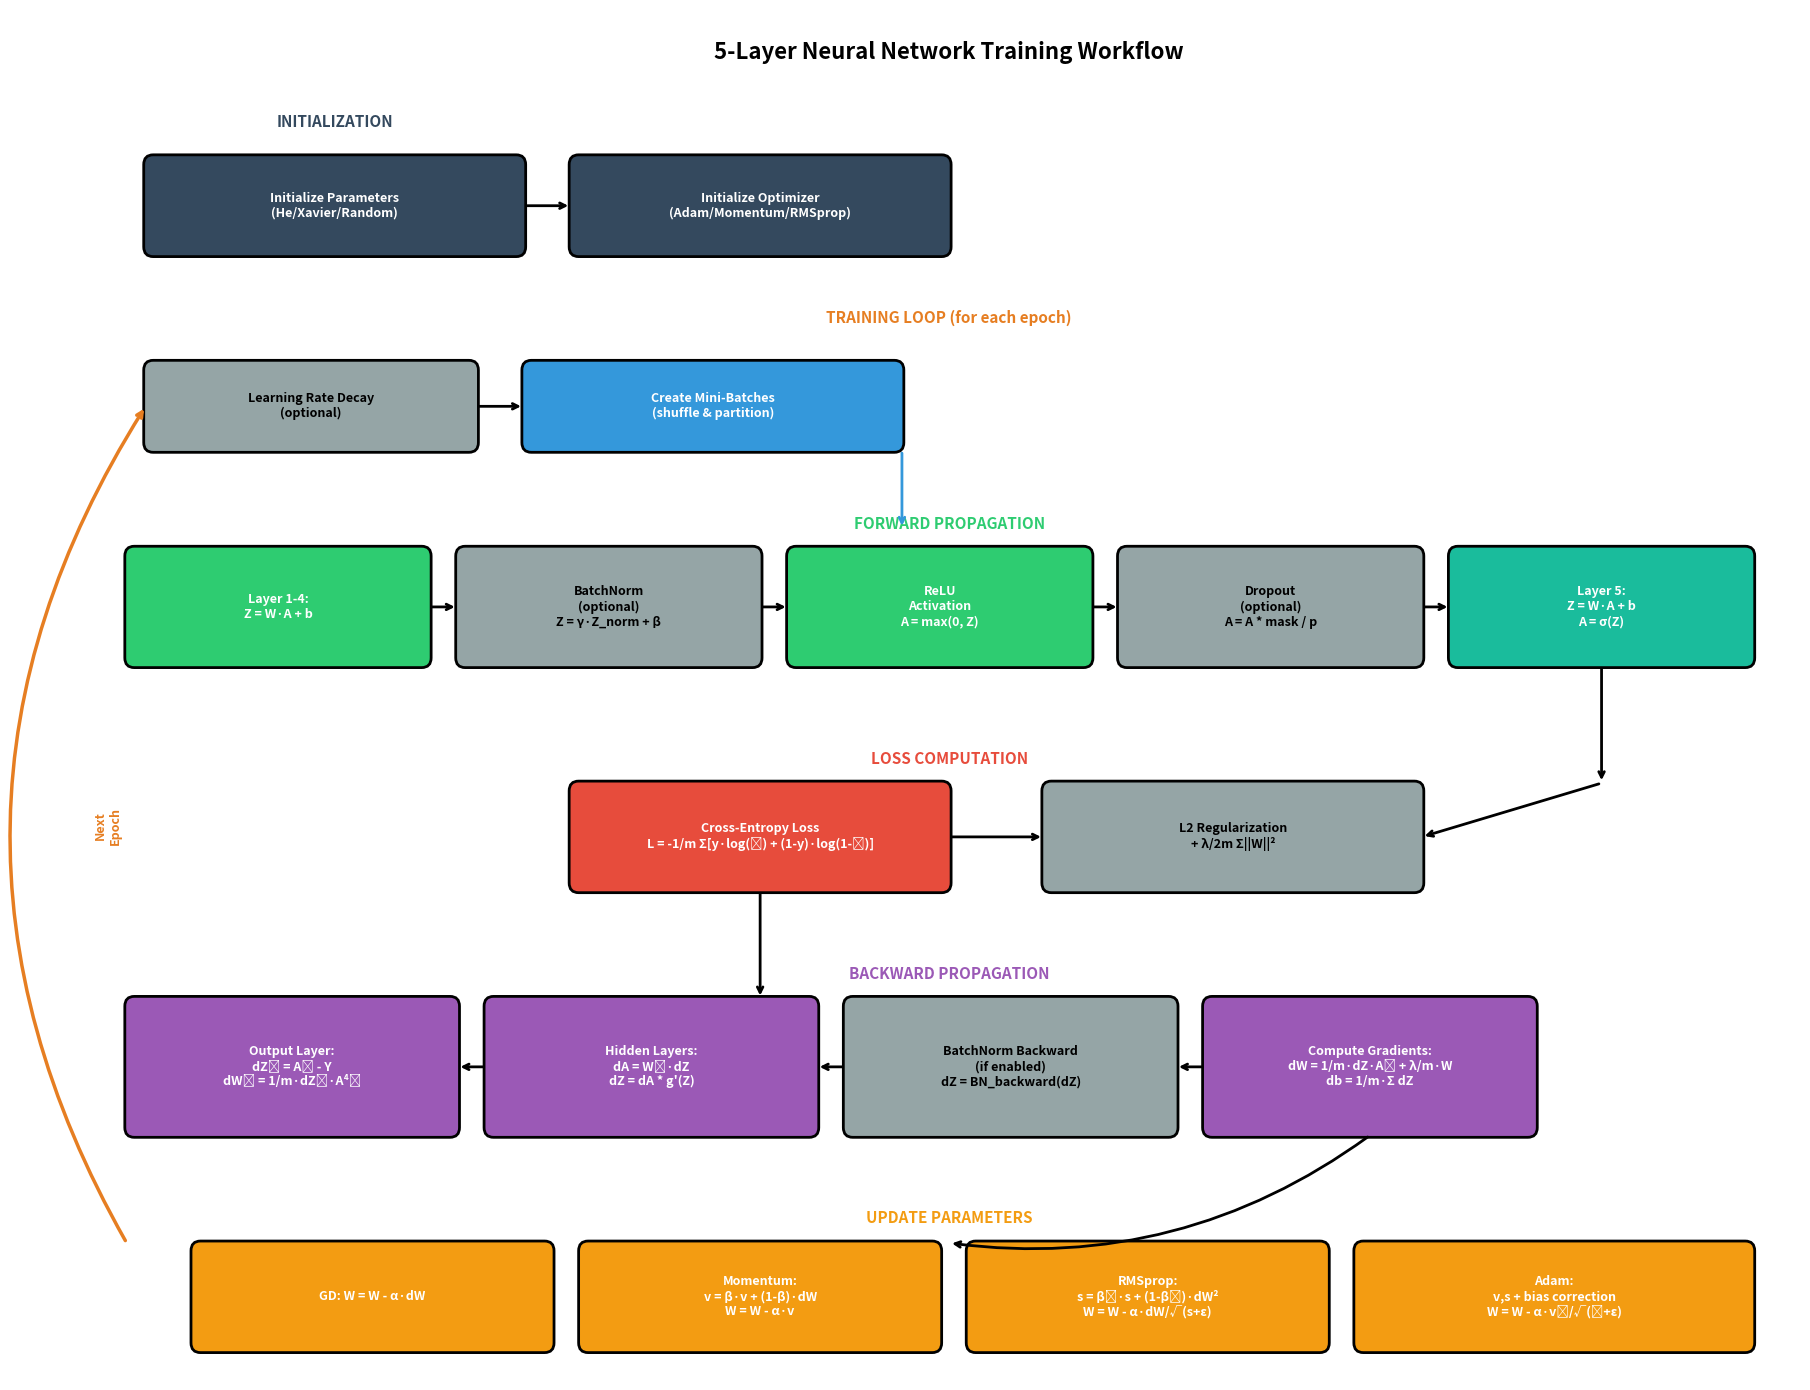
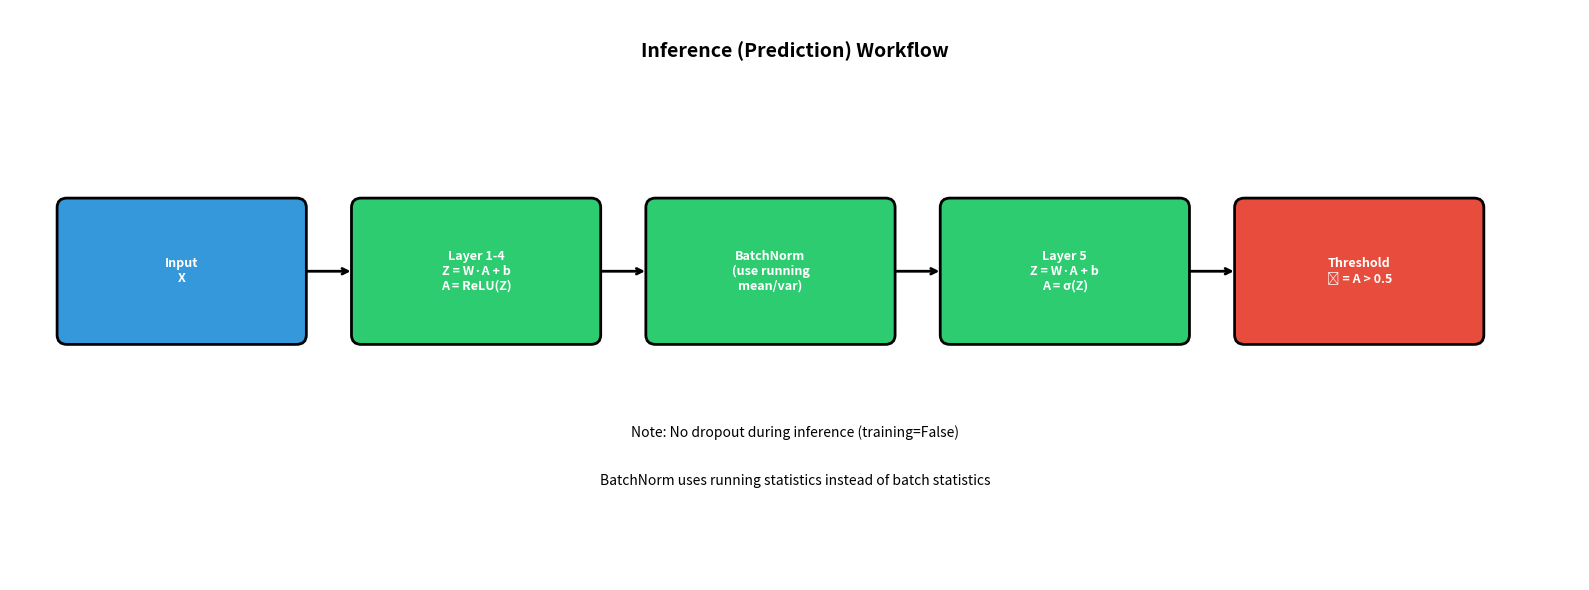
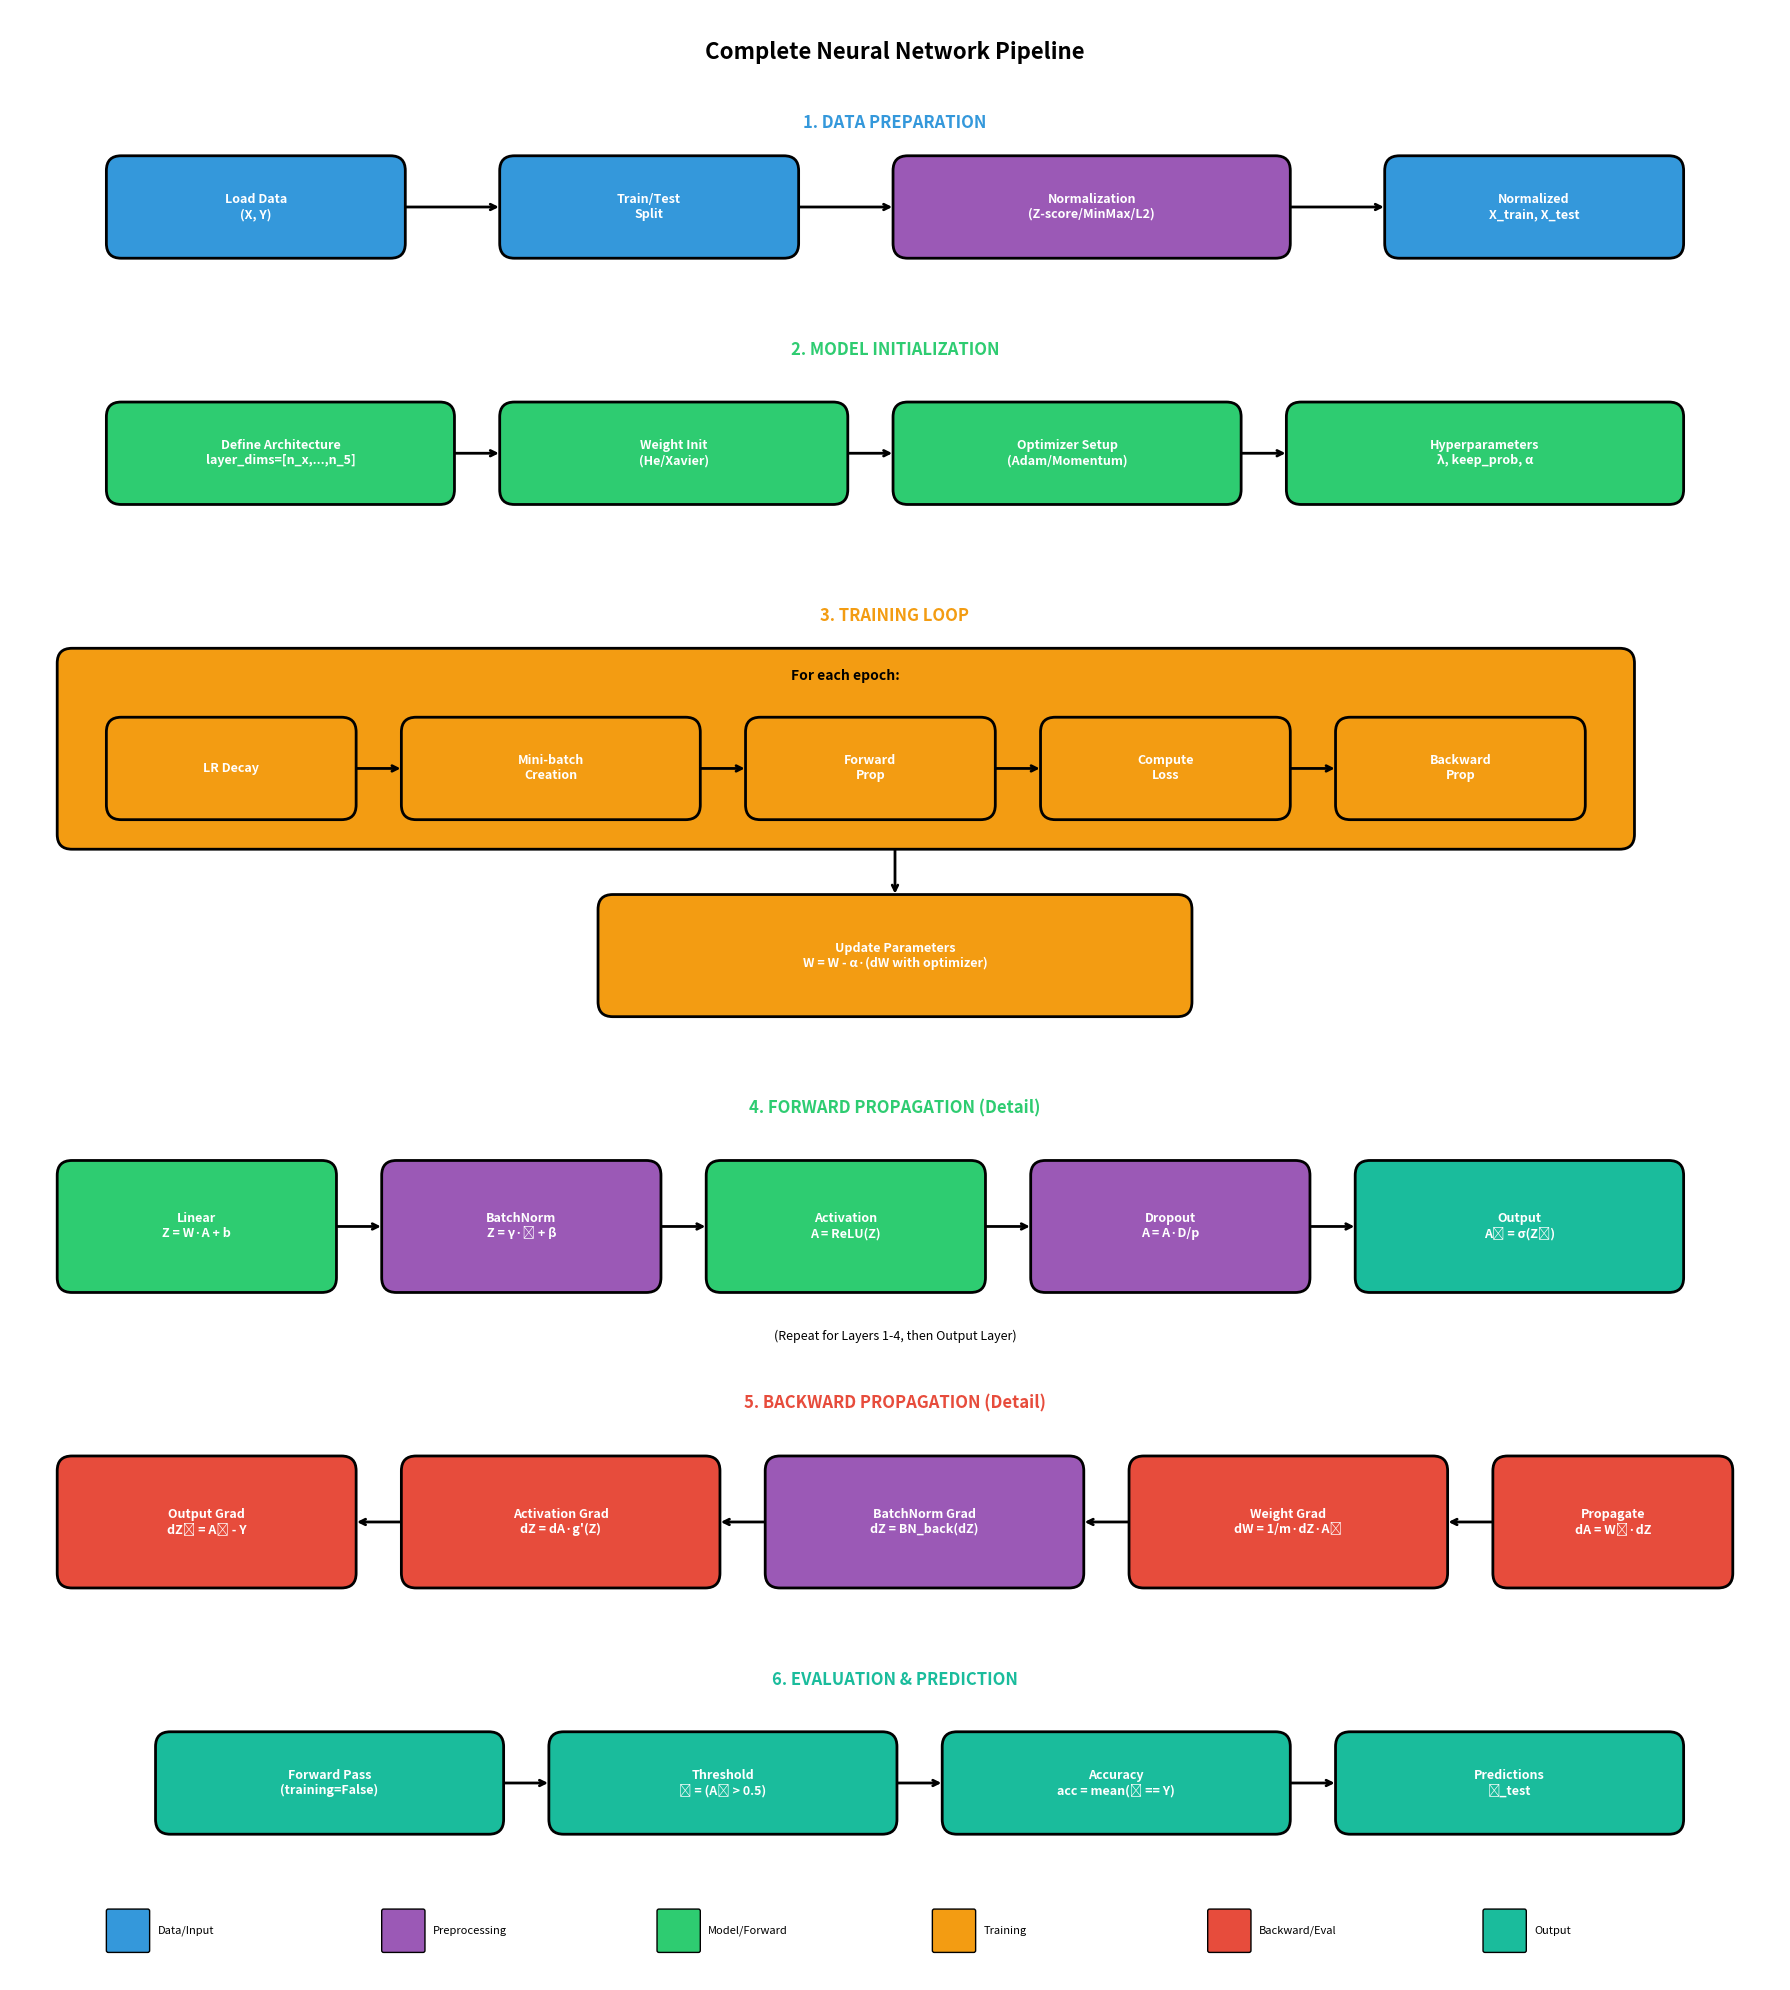

The script that saved these images, in order:
import matplotlib.pyplot as plt
import matplotlib.patches as mpatches
from matplotlib.patches import FancyBboxPatch, FancyArrowPatch
import numpy as np


def draw_training_workflow(figsize=(18, 14)):
    """
    Draw the complete training workflow for the 5-Layer Neural Network.
    """
    fig, ax = plt.subplots(figsize=figsize)
    ax.set_xlim(0, 18)
    ax.set_ylim(0, 14)
    ax.axis('off')

    # Colors
    colors = {
        'input': '#3498db',
        'forward': '#2ecc71',
        'loss': '#e74c3c',
        'backward': '#9b59b6',
        'update': '#f39c12',
        'output': '#1abc9c',
        'decision': '#e67e22',
        'process': '#34495e',
        'optional': '#95a5a6'
    }

    def draw_box(x, y, width, height, text, color, fontsize=9, textcolor='white'):
        rect = FancyBboxPatch((x, y), width, height,
                              boxstyle="round,pad=0.02,rounding_size=0.1",
                              facecolor=color, edgecolor='black', linewidth=2)
        ax.add_patch(rect)
        ax.text(x + width/2, y + height/2, text,
                ha='center', va='center', fontsize=fontsize,
                fontweight='bold', color=textcolor, wrap=True)

    def draw_arrow(start, end, color='black', style='->', connectionstyle='arc3,rad=0'):
        ax.annotate('', xy=end, xytext=start,
                    arrowprops=dict(arrowstyle=style, lw=2, color=color,
                                  connectionstyle=connectionstyle))

    # Title
    ax.text(9, 13.5, '5-Layer Neural Network Training Workflow',
            fontsize=16, fontweight='bold', ha='center')

    # ==================== INITIALIZATION SECTION ====================
    ax.text(2.5, 12.8, 'INITIALIZATION', fontsize=11, fontweight='bold',
            ha='center', color=colors['process'])

    draw_box(0.5, 11.5, 4, 1, 'Initialize Parameters\n(He/Xavier/Random)', colors['process'])
    draw_box(5, 11.5, 4, 1, 'Initialize Optimizer\n(Adam/Momentum/RMSprop)', colors['process'])

    draw_arrow((4.5, 12), (5, 12))

    # ==================== TRAINING LOOP ====================
    ax.text(9, 10.8, 'TRAINING LOOP (for each epoch)', fontsize=11, fontweight='bold',
            ha='center', color=colors['decision'])

    # Learning rate decay
    draw_box(0.5, 9.5, 3.5, 0.9, 'Learning Rate Decay\n(optional)', colors['optional'], textcolor='black')

    # Mini-batch creation
    draw_box(4.5, 9.5, 4, 0.9, 'Create Mini-Batches\n(shuffle & partition)', colors['input'])

    draw_arrow((4, 9.95), (4.5, 9.95))

    # ==================== FORWARD PROPAGATION ====================
    ax.text(9, 8.7, 'FORWARD PROPAGATION', fontsize=11, fontweight='bold',
            ha='center', color=colors['forward'])

    # Forward prop steps
    y_forward = 7.3
    box_h = 1.2

    draw_box(0.3, y_forward, 3.2, box_h,
             'Layer 1-4:\nZ = W·A + b', colors['forward'])

    draw_box(3.8, y_forward, 3.2, box_h,
             'BatchNorm\n(optional)\nZ = γ·Z_norm + β', colors['optional'], textcolor='black')

    draw_box(7.3, y_forward, 3.2, box_h,
             'ReLU\nActivation\nA = max(0, Z)', colors['forward'])

    draw_box(10.8, y_forward, 3.2, box_h,
             'Dropout\n(optional)\nA = A * mask / p', colors['optional'], textcolor='black')

    draw_box(14.3, y_forward, 3.2, box_h,
             'Layer 5:\nZ = W·A + b\nA = σ(Z)', colors['output'])

    # Forward arrows
    draw_arrow((3.5, y_forward + box_h/2), (3.8, y_forward + box_h/2))
    draw_arrow((7, y_forward + box_h/2), (7.3, y_forward + box_h/2))
    draw_arrow((10.5, y_forward + box_h/2), (10.8, y_forward + box_h/2))
    draw_arrow((14, y_forward + box_h/2), (14.3, y_forward + box_h/2))

    # ==================== LOSS COMPUTATION ====================
    ax.text(9, 6.3, 'LOSS COMPUTATION', fontsize=11, fontweight='bold',
            ha='center', color=colors['loss'])

    draw_box(5, 5, 4, 1.1,
             'Cross-Entropy Loss\nL = -1/m Σ[y·log(ŷ) + (1-y)·log(1-ŷ)]', colors['loss'])

    draw_box(10, 5, 4, 1.1,
             'L2 Regularization\n+ λ/2m Σ||W||²', colors['optional'], textcolor='black')

    draw_arrow((15.9, y_forward), (15.9, 6.1), connectionstyle='arc3,rad=0')
    draw_arrow((15.9, 6.1), (14, 5.55), connectionstyle='arc3,rad=0')
    draw_arrow((9, 5.55), (10, 5.55))

    # ==================== BACKWARD PROPAGATION ====================
    ax.text(9, 4.1, 'BACKWARD PROPAGATION', fontsize=11, fontweight='bold',
            ha='center', color=colors['backward'])

    y_back = 2.5
    box_h = 1.4

    draw_box(0.3, y_back, 3.5, box_h,
             'Output Layer:\ndZ⁵ = A⁵ - Y\ndW⁵ = 1/m·dZ⁵·A⁴ᵀ', colors['backward'])

    draw_box(4.1, y_back, 3.5, box_h,
             'Hidden Layers:\ndA = Wᵀ·dZ\ndZ = dA * g\'(Z)', colors['backward'])

    draw_box(7.9, y_back, 3.5, box_h,
             'BatchNorm Backward\n(if enabled)\ndZ = BN_backward(dZ)', colors['optional'], textcolor='black')

    draw_box(11.7, y_back, 3.5, box_h,
             'Compute Gradients:\ndW = 1/m·dZ·Aᵀ + λ/m·W\ndb = 1/m·Σ dZ', colors['backward'])

    # Backward arrows (reversed)
    draw_arrow((4.1, y_back + box_h/2), (3.8, y_back + box_h/2))
    draw_arrow((7.9, y_back + box_h/2), (7.6, y_back + box_h/2))
    draw_arrow((11.7, y_back + box_h/2), (11.4, y_back + box_h/2))

    # Arrow from loss to backward
    draw_arrow((7, 5), (7, 3.9), connectionstyle='arc3,rad=0')

    # ==================== UPDATE PARAMETERS ====================
    ax.text(9, 1.6, 'UPDATE PARAMETERS', fontsize=11, fontweight='bold',
            ha='center', color=colors['update'])

    draw_box(1, 0.3, 3.8, 1.1,
             'GD: W = W - α·dW', colors['update'])

    draw_box(5.1, 0.3, 3.8, 1.1,
             'Momentum:\nv = β·v + (1-β)·dW\nW = W - α·v', colors['update'])

    draw_box(9.2, 0.3, 3.8, 1.1,
             'RMSprop:\ns = β₂·s + (1-β₂)·dW²\nW = W - α·dW/√(s+ε)', colors['update'])

    draw_box(13.3, 0.3, 4.2, 1.1,
             'Adam:\nv,s + bias correction\nW = W - α·v̂/√(ŝ+ε)', colors['update'])

    # Arrow from gradients to update
    draw_arrow((13.45, y_back), (9, 1.4), connectionstyle='arc3,rad=-0.2')

    # Loop back arrow
    ax.annotate('', xy=(0.5, 9.95), xytext=(0.3, 1.4),
                arrowprops=dict(arrowstyle='->', lw=2.5, color=colors['decision'],
                              connectionstyle='arc3,rad=-0.3'))
    ax.text(0.1, 5.5, 'Next\nEpoch', fontsize=9, fontweight='bold',
            ha='center', color=colors['decision'], rotation=90)

    # Mini-batch loop arrow
    draw_arrow((8.5, 9.5), (8.5, 8.7), color=colors['input'])

    plt.tight_layout()
    return fig, ax


def draw_inference_workflow(figsize=(16, 6)):
    """
    Draw the inference (prediction) workflow.
    """
    fig, ax = plt.subplots(figsize=figsize)
    ax.set_xlim(0, 16)
    ax.set_ylim(0, 6)
    ax.axis('off')

    colors = {
        'input': '#3498db',
        'forward': '#2ecc71',
        'output': '#1abc9c',
        'decision': '#e74c3c'
    }

    def draw_box(x, y, width, height, text, color, fontsize=9):
        rect = FancyBboxPatch((x, y), width, height,
                              boxstyle="round,pad=0.02,rounding_size=0.1",
                              facecolor=color, edgecolor='black', linewidth=2)
        ax.add_patch(rect)
        ax.text(x + width/2, y + height/2, text,
                ha='center', va='center', fontsize=fontsize,
                fontweight='bold', color='white', wrap=True)

    def draw_arrow(start, end):
        ax.annotate('', xy=end, xytext=start,
                    arrowprops=dict(arrowstyle='->', lw=2, color='black'))

    # Title
    ax.text(8, 5.5, 'Inference (Prediction) Workflow', fontsize=14, fontweight='bold', ha='center')

    # Workflow boxes
    y = 2.5
    h = 1.5

    draw_box(0.5, y, 2.5, h, 'Input\nX', colors['input'])
    draw_box(3.5, y, 2.5, h, 'Layer 1-4\nZ = W·A + b\nA = ReLU(Z)', colors['forward'])
    draw_box(6.5, y, 2.5, h, 'BatchNorm\n(use running\nmean/var)', colors['forward'])
    draw_box(9.5, y, 2.5, h, 'Layer 5\nZ = W·A + b\nA = σ(Z)', colors['forward'])
    draw_box(12.5, y, 2.5, h, 'Threshold\nŷ = A > 0.5', colors['decision'])

    # Arrows
    draw_arrow((3, y + h/2), (3.5, y + h/2))
    draw_arrow((6, y + h/2), (6.5, y + h/2))
    draw_arrow((9, y + h/2), (9.5, y + h/2))
    draw_arrow((12, y + h/2), (12.5, y + h/2))

    # Notes
    ax.text(8, 1.5, 'Note: No dropout during inference (training=False)',
            fontsize=10, ha='center', style='italic')
    ax.text(8, 1.0, 'BatchNorm uses running statistics instead of batch statistics',
            fontsize=10, ha='center', style='italic')

    plt.tight_layout()
    return fig, ax


def draw_complete_pipeline(figsize=(18, 20)):
    """
    Draw the complete ML pipeline including data preprocessing, training, and evaluation.
    """
    fig, ax = plt.subplots(figsize=figsize)
    ax.set_xlim(0, 18)
    ax.set_ylim(0, 20)
    ax.axis('off')

    colors = {
        'data': '#3498db',
        'preprocess': '#9b59b6',
        'model': '#2ecc71',
        'train': '#f39c12',
        'eval': '#e74c3c',
        'output': '#1abc9c',
        'arrow': '#34495e'
    }

    def draw_box(x, y, width, height, text, color, fontsize=9, textcolor='white'):
        rect = FancyBboxPatch((x, y), width, height,
                              boxstyle="round,pad=0.02,rounding_size=0.15",
                              facecolor=color, edgecolor='black', linewidth=2)
        ax.add_patch(rect)
        ax.text(x + width/2, y + height/2, text,
                ha='center', va='center', fontsize=fontsize,
                fontweight='bold', color=textcolor, wrap=True)

    def draw_arrow(start, end, color='black'):
        ax.annotate('', xy=end, xytext=start,
                    arrowprops=dict(arrowstyle='->', lw=2, color=color))

    # Title
    ax.text(9, 19.5, 'Complete Neural Network Pipeline', fontsize=16, fontweight='bold', ha='center')

    # ==================== PHASE 1: DATA ====================
    ax.text(9, 18.8, '1. DATA PREPARATION', fontsize=12, fontweight='bold', ha='center', color=colors['data'])

    draw_box(1, 17.5, 3, 1, 'Load Data\n(X, Y)', colors['data'])
    draw_box(5, 17.5, 3, 1, 'Train/Test\nSplit', colors['data'])
    draw_box(9, 17.5, 4, 1, 'Normalization\n(Z-score/MinMax/L2)', colors['preprocess'])
    draw_box(14, 17.5, 3, 1, 'Normalized\nX_train, X_test', colors['data'])

    draw_arrow((4, 18), (5, 18))
    draw_arrow((8, 18), (9, 18))
    draw_arrow((13, 18), (14, 18))

    # ==================== PHASE 2: MODEL SETUP ====================
    ax.text(9, 16.5, '2. MODEL INITIALIZATION', fontsize=12, fontweight='bold', ha='center', color=colors['model'])

    draw_box(1, 15, 3.5, 1, 'Define Architecture\nlayer_dims=[n_x,...,n_5]', colors['model'])
    draw_box(5, 15, 3.5, 1, 'Weight Init\n(He/Xavier)', colors['model'])
    draw_box(9, 15, 3.5, 1, 'Optimizer Setup\n(Adam/Momentum)', colors['model'])
    draw_box(13, 15, 4, 1, 'Hyperparameters\nλ, keep_prob, α', colors['model'])

    draw_arrow((4.5, 15.5), (5, 15.5))
    draw_arrow((8.5, 15.5), (9, 15.5))
    draw_arrow((12.5, 15.5), (13, 15.5))

    # ==================== PHASE 3: TRAINING ====================
    ax.text(9, 13.8, '3. TRAINING LOOP', fontsize=12, fontweight='bold', ha='center', color=colors['train'])

    # Epoch loop
    draw_box(0.5, 11.5, 16, 2, '', colors['train'], textcolor='black')
    ax.text(8.5, 13.2, 'For each epoch:', fontsize=10, fontweight='bold', ha='center')

    draw_box(1, 11.8, 2.5, 1, 'LR Decay', colors['train'])
    draw_box(4, 11.8, 3, 1, 'Mini-batch\nCreation', colors['train'])
    draw_box(7.5, 11.8, 2.5, 1, 'Forward\nProp', colors['train'])
    draw_box(10.5, 11.8, 2.5, 1, 'Compute\nLoss', colors['train'])
    draw_box(13.5, 11.8, 2.5, 1, 'Backward\nProp', colors['train'])

    draw_arrow((3.5, 12.3), (4, 12.3))
    draw_arrow((7, 12.3), (7.5, 12.3))
    draw_arrow((10, 12.3), (10.5, 12.3))
    draw_arrow((13, 12.3), (13.5, 12.3))

    # Update parameters
    draw_box(6, 9.8, 6, 1.2, 'Update Parameters\nW = W - α·(dW with optimizer)', colors['train'])
    draw_arrow((9, 11.5), (9, 11))

    # ==================== PHASE 4: FORWARD PROPAGATION DETAIL ====================
    ax.text(9, 8.8, '4. FORWARD PROPAGATION (Detail)', fontsize=12, fontweight='bold', ha='center', color=colors['model'])

    y_fp = 7
    draw_box(0.5, y_fp, 2.8, 1.3, 'Linear\nZ = W·A + b', colors['model'])
    draw_box(3.8, y_fp, 2.8, 1.3, 'BatchNorm\nZ = γ·Ẑ + β', colors['preprocess'])
    draw_box(7.1, y_fp, 2.8, 1.3, 'Activation\nA = ReLU(Z)', colors['model'])
    draw_box(10.4, y_fp, 2.8, 1.3, 'Dropout\nA = A·D/p', colors['preprocess'])
    draw_box(13.7, y_fp, 3.3, 1.3, 'Output\nA⁵ = σ(Z⁵)', colors['output'])

    draw_arrow((3.3, y_fp + 0.65), (3.8, y_fp + 0.65))
    draw_arrow((6.6, y_fp + 0.65), (7.1, y_fp + 0.65))
    draw_arrow((9.9, y_fp + 0.65), (10.4, y_fp + 0.65))
    draw_arrow((13.2, y_fp + 0.65), (13.7, y_fp + 0.65))

    ax.text(9, 6.5, '(Repeat for Layers 1-4, then Output Layer)', fontsize=9, ha='center', style='italic')

    # ==================== PHASE 5: BACKWARD PROPAGATION DETAIL ====================
    ax.text(9, 5.8, '5. BACKWARD PROPAGATION (Detail)', fontsize=12, fontweight='bold', ha='center', color=colors['eval'])

    y_bp = 4
    draw_box(0.5, y_bp, 3, 1.3, 'Output Grad\ndZ⁵ = A⁵ - Y', colors['eval'])
    draw_box(4, y_bp, 3.2, 1.3, 'Activation Grad\ndZ = dA·g\'(Z)', colors['eval'])
    draw_box(7.7, y_bp, 3.2, 1.3, 'BatchNorm Grad\ndZ = BN_back(dZ)', colors['preprocess'])
    draw_box(11.4, y_bp, 3.2, 1.3, 'Weight Grad\ndW = 1/m·dZ·Aᵀ', colors['eval'])
    draw_box(15.1, y_bp, 2.4, 1.3, 'Propagate\ndA = Wᵀ·dZ', colors['eval'])

    draw_arrow((4, y_bp + 0.65), (3.5, y_bp + 0.65))
    draw_arrow((7.7, y_bp + 0.65), (7.2, y_bp + 0.65))
    draw_arrow((11.4, y_bp + 0.65), (10.9, y_bp + 0.65))
    draw_arrow((15.1, y_bp + 0.65), (14.6, y_bp + 0.65))

    # ==================== PHASE 6: EVALUATION ====================
    ax.text(9, 3, '6. EVALUATION & PREDICTION', fontsize=12, fontweight='bold', ha='center', color=colors['output'])

    draw_box(1.5, 1.5, 3.5, 1, 'Forward Pass\n(training=False)', colors['output'])
    draw_box(5.5, 1.5, 3.5, 1, 'Threshold\nŷ = (A⁵ > 0.5)', colors['output'])
    draw_box(9.5, 1.5, 3.5, 1, 'Accuracy\nacc = mean(ŷ == Y)', colors['output'])
    draw_box(13.5, 1.5, 3.5, 1, 'Predictions\nŷ_test', colors['output'])

    draw_arrow((5, 2), (5.5, 2))
    draw_arrow((9, 2), (9.5, 2))
    draw_arrow((13, 2), (13.5, 2))

    # Legend
    legend_y = 0.3
    legend_items = [
        ('Data/Input', colors['data']),
        ('Preprocessing', colors['preprocess']),
        ('Model/Forward', colors['model']),
        ('Training', colors['train']),
        ('Backward/Eval', colors['eval']),
        ('Output', colors['output'])
    ]
    for i, (label, color) in enumerate(legend_items):
        x = 1 + i * 2.8
        rect = FancyBboxPatch((x, legend_y), 0.4, 0.4, boxstyle="round,pad=0.02",
                              facecolor=color, edgecolor='black')
        ax.add_patch(rect)
        ax.text(x + 0.5, legend_y + 0.2, label, fontsize=8, va='center')

    plt.tight_layout()
    return fig, ax


if __name__ == "__main__":
    # Generate training workflow diagram
    fig1, ax1 = draw_training_workflow()
    fig1.savefig('workflow_training.png', dpi=150, bbox_inches='tight', facecolor='white')
    print("Saved: workflow_training.png")

    # Generate inference workflow diagram
    fig2, ax2 = draw_inference_workflow()
    fig2.savefig('workflow_inference.png', dpi=150, bbox_inches='tight', facecolor='white')
    print("Saved: workflow_inference.png")

    # Generate complete pipeline diagram
    fig3, ax3 = draw_complete_pipeline()
    fig3.savefig('workflow_complete_pipeline.png', dpi=150, bbox_inches='tight', facecolor='white')
    print("Saved: workflow_complete_pipeline.png")

    plt.show()
